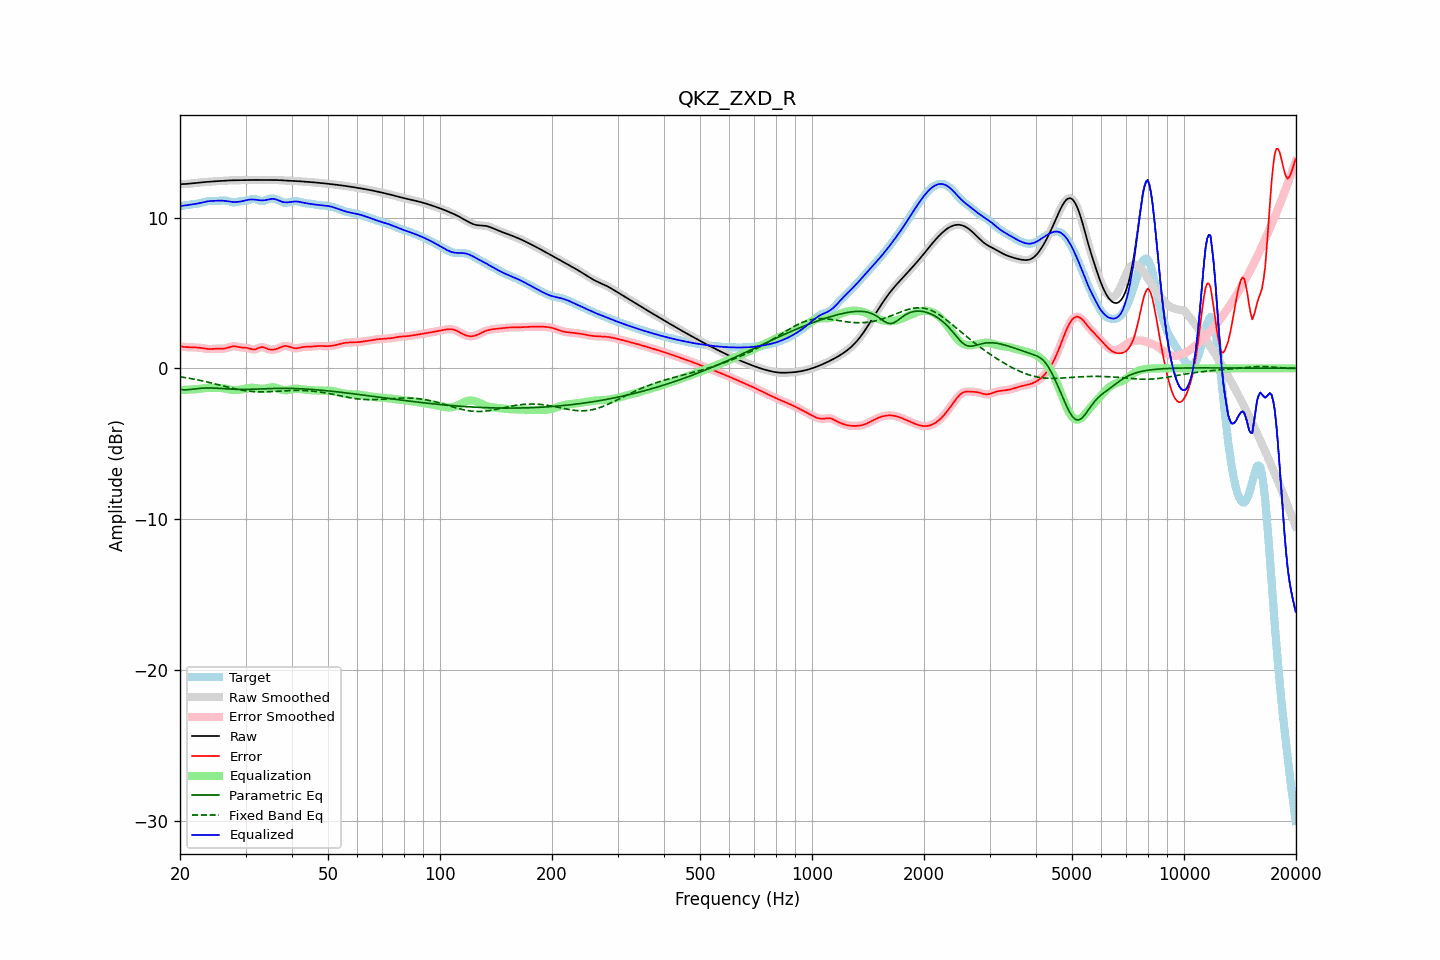

The data file committed next to this chart (first rows):
frequency, raw, error, smoothed, error_smoothed, equalization, parametric_eq, fixed_band_eq, equalized_raw, equalized_smoothed, target
20.00, 12.21, 1.46, 12.21, 1.46, -1.45, -1.40, -0.56, 10.76, 10.77, 10.75
20.20, 12.22, 1.44, 12.22, 1.44, -1.44, -1.41, -0.58, 10.78, 10.77, 10.77
20.40, 12.22, 1.43, 12.22, 1.43, -1.43, -1.42, -0.59, 10.79, 10.79, 10.79
20.61, 12.22, 1.41, 12.23, 1.42, -1.43, -1.42, -0.61, 10.80, 10.80, 10.81
20.81, 12.23, 1.41, 12.23, 1.41, -1.42, -1.42, -0.63, 10.81, 10.81, 10.82
21.02, 12.24, 1.40, 12.24, 1.40, -1.41, -1.42, -0.65, 10.83, 10.83, 10.84
21.23, 12.25, 1.40, 12.25, 1.40, -1.40, -1.41, -0.66, 10.85, 10.85, 10.85
21.44, 12.26, 1.40, 12.26, 1.40, -1.40, -1.39, -0.68, 10.87, 10.87, 10.86
21.66, 12.27, 1.40, 12.27, 1.40, -1.39, -1.38, -0.70, 10.88, 10.88, 10.88
21.87, 12.28, 1.39, 12.28, 1.39, -1.39, -1.37, -0.72, 10.89, 10.89, 10.89
22.09, 12.29, 1.39, 12.29, 1.39, -1.38, -1.35, -0.75, 10.91, 10.91, 10.91
22.31, 12.31, 1.38, 12.31, 1.38, -1.37, -1.34, -0.77, 10.93, 10.93, 10.93
22.54, 12.32, 1.37, 12.32, 1.37, -1.36, -1.33, -0.79, 10.96, 10.96, 10.95
22.76, 12.33, 1.35, 12.33, 1.35, -1.35, -1.32, -0.81, 10.98, 10.98, 10.98
22.99, 12.34, 1.34, 12.34, 1.34, -1.33, -1.31, -0.83, 11.01, 11.01, 11.00
23.22, 12.35, 1.32, 12.35, 1.32, -1.32, -1.31, -0.86, 11.03, 11.03, 11.03
23.45, 12.36, 1.30, 12.36, 1.30, -1.31, -1.30, -0.88, 11.05, 11.05, 11.06
23.69, 12.37, 1.29, 12.37, 1.29, -1.30, -1.30, -0.91, 11.07, 11.07, 11.08
23.92, 12.38, 1.28, 12.38, 1.28, -1.29, -1.30, -0.93, 11.09, 11.09, 11.10
24.16, 12.39, 1.28, 12.39, 1.28, -1.29, -1.30, -0.96, 11.10, 11.10, 11.11
24.40, 12.39, 1.28, 12.39, 1.29, -1.29, -1.30, -0.98, 11.10, 11.10, 11.11
24.65, 12.40, 1.29, 12.40, 1.29, -1.29, -1.31, -1.01, 11.11, 11.11, 11.11
24.89, 12.41, 1.30, 12.41, 1.30, -1.29, -1.31, -1.04, 11.11, 11.11, 11.10
25.14, 12.41, 1.31, 12.41, 1.31, -1.30, -1.32, -1.06, 11.12, 11.12, 11.11
25.39, 12.42, 1.31, 12.42, 1.31, -1.30, -1.33, -1.09, 11.12, 11.12, 11.11
25.65, 12.43, 1.31, 12.43, 1.31, -1.30, -1.33, -1.12, 11.12, 11.12, 11.12
25.91, 12.44, 1.31, 12.44, 1.31, -1.31, -1.34, -1.14, 11.12, 11.12, 11.13
26.16, 12.44, 1.31, 12.44, 1.31, -1.32, -1.35, -1.17, 11.12, 11.12, 11.13
26.43, 12.45, 1.32, 12.45, 1.32, -1.34, -1.35, -1.20, 11.11, 11.11, 11.13
26.69, 12.45, 1.34, 12.45, 1.34, -1.36, -1.36, -1.23, 11.09, 11.09, 11.11
26.96, 12.46, 1.38, 12.46, 1.38, -1.38, -1.37, -1.25, 11.07, 11.07, 11.08
27.23, 12.46, 1.41, 12.46, 1.41, -1.41, -1.37, -1.28, 11.06, 11.06, 11.05
27.50, 12.47, 1.44, 12.47, 1.44, -1.42, -1.38, -1.30, 11.04, 11.04, 11.02
27.77, 12.47, 1.46, 12.47, 1.46, -1.44, -1.38, -1.33, 11.04, 11.04, 11.01
28.05, 12.47, 1.47, 12.47, 1.46, -1.44, -1.39, -1.35, 11.03, 11.03, 11.01
28.33, 12.48, 1.45, 12.48, 1.45, -1.44, -1.39, -1.38, 11.03, 11.03, 11.03
28.62, 12.48, 1.43, 12.48, 1.43, -1.43, -1.40, -1.40, 11.04, 11.04, 11.05
28.90, 12.48, 1.40, 12.48, 1.41, -1.42, -1.40, -1.42, 11.06, 11.06, 11.08
29.19, 12.48, 1.39, 12.48, 1.39, -1.41, -1.40, -1.44, 11.07, 11.07, 11.09
29.48, 12.48, 1.38, 12.48, 1.38, -1.39, -1.40, -1.46, 11.10, 11.10, 11.11
29.78, 12.49, 1.37, 12.49, 1.37, -1.37, -1.40, -1.48, 11.12, 11.12, 11.11
30.08, 12.49, 1.37, 12.49, 1.37, -1.34, -1.40, -1.49, 11.15, 11.15, 11.12
30.38, 12.49, 1.35, 12.49, 1.35, -1.32, -1.40, -1.51, 11.17, 11.17, 11.14
30.68, 12.49, 1.32, 12.49, 1.32, -1.30, -1.39, -1.52, 11.19, 11.19, 11.17
30.99, 12.49, 1.28, 12.49, 1.28, -1.29, -1.39, -1.53, 11.20, 11.20, 11.21
31.30, 12.49, 1.26, 12.49, 1.26, -1.29, -1.39, -1.54, 11.20, 11.20, 11.24
31.61, 12.49, 1.25, 12.49, 1.25, -1.30, -1.38, -1.55, 11.20, 11.20, 11.25
31.93, 12.49, 1.26, 12.49, 1.27, -1.31, -1.38, -1.55, 11.19, 11.19, 11.23
32.24, 12.49, 1.31, 12.49, 1.31, -1.32, -1.38, -1.56, 11.17, 11.17, 11.19
32.57, 12.50, 1.36, 12.50, 1.36, -1.34, -1.37, -1.56, 11.16, 11.16, 11.14
32.89, 12.50, 1.40, 12.50, 1.39, -1.35, -1.37, -1.56, 11.14, 11.14, 11.10
33.22, 12.50, 1.41, 12.50, 1.41, -1.36, -1.36, -1.56, 11.14, 11.14, 11.09
33.55, 12.50, 1.40, 12.50, 1.39, -1.36, -1.36, -1.56, 11.14, 11.14, 11.10
33.89, 12.49, 1.36, 12.50, 1.36, -1.34, -1.35, -1.56, 11.15, 11.15, 11.14
34.23, 12.50, 1.31, 12.50, 1.31, -1.32, -1.35, -1.55, 11.18, 11.18, 11.19
34.57, 12.50, 1.27, 12.50, 1.27, -1.29, -1.35, -1.55, 11.20, 11.20, 11.23
34.92, 12.50, 1.24, 12.50, 1.25, -1.27, -1.34, -1.55, 11.23, 11.23, 11.25
35.27, 12.50, 1.24, 12.50, 1.23, -1.26, -1.34, -1.54, 11.24, 11.24, 11.26
35.62, 12.50, 1.24, 12.50, 1.24, -1.25, -1.34, -1.53, 11.24, 11.24, 11.26
35.97, 12.49, 1.26, 12.49, 1.26, -1.27, -1.33, -1.53, 11.23, 11.22, 11.24
... 635 more rows
